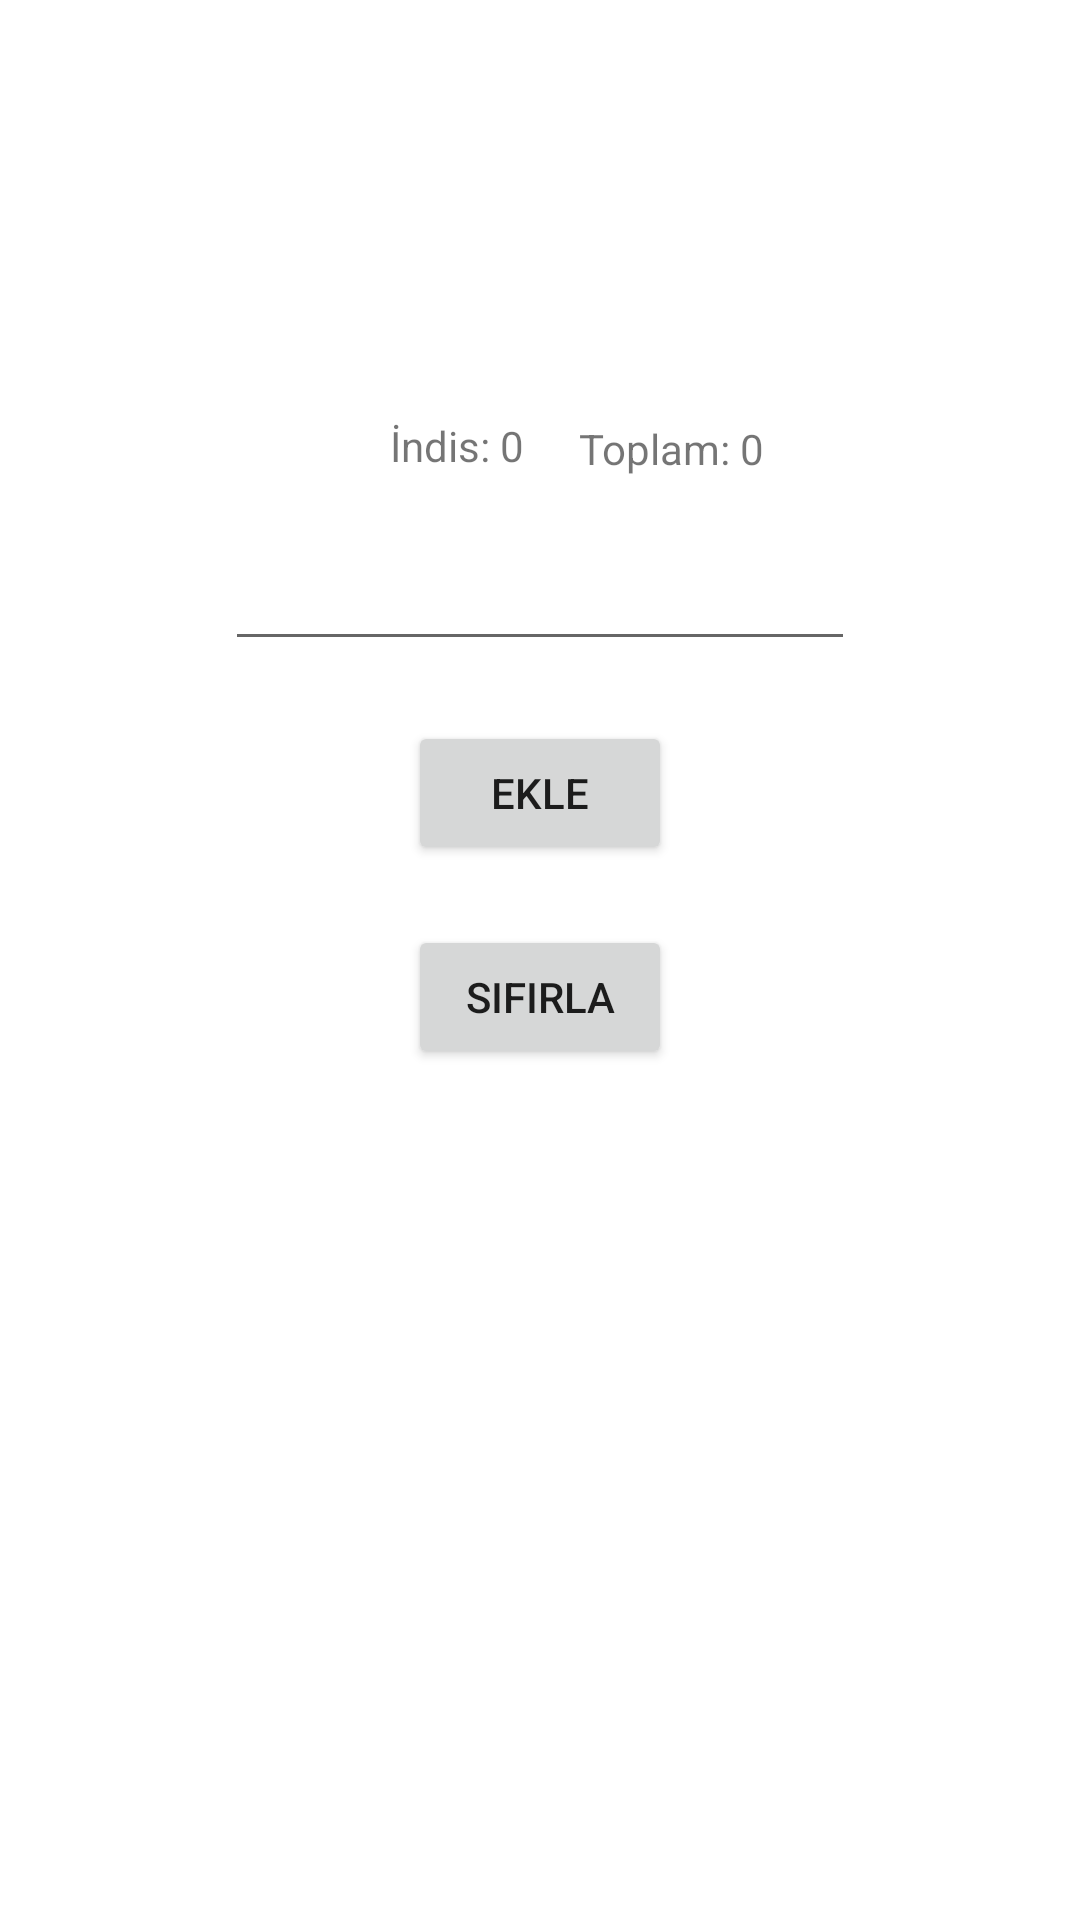

Here is an Android app screen rendered from its layout file. Give the layout XML and the strings, colors and styles it references.
<!-- AndroidManifest.xml: application theme Theme.MobilUygulama -->
<!-- res/layout/u5_uyg11.xml -->
<?xml version="1.0" encoding="utf-8"?>
<androidx.constraintlayout.widget.ConstraintLayout xmlns:android="http://schemas.android.com/apk/res/android"
    xmlns:tools="http://schemas.android.com/tools"
    android:layout_width="match_parent"
    android:layout_height="match_parent"
    xmlns:app="http://schemas.android.com/apk/res-auto">

    <TextView
        android:id="@+id/textViewIndis"
        android:layout_width="wrap_content"
        android:layout_height="wrap_content"
        android:layout_marginStart="130dp"
        android:layout_marginTop="88dp"
        android:layout_marginBottom="21dp"
        android:text="İndis: 0"
        app:layout_constraintBottom_toTopOf="@+id/editTextSayi"
        app:layout_constraintEnd_toStartOf="@+id/textViewToplam"
        app:layout_constraintHorizontal_bias="0.0"
        app:layout_constraintStart_toStartOf="parent"
        app:layout_constraintTop_toTopOf="parent"
        app:layout_constraintVertical_bias="1.0" />

    <TextView
        android:id="@+id/textViewToplam"
        android:layout_width="wrap_content"
        android:layout_height="wrap_content"
        android:layout_marginTop="140dp"
        android:text="Toplam: 0"
        app:layout_constraintEnd_toEndOf="parent"
        app:layout_constraintHorizontal_bias="0.647"
        app:layout_constraintStart_toStartOf="parent"
        app:layout_constraintTop_toTopOf="parent" />

    <EditText
        android:id="@+id/editTextSayi"
        android:layout_width="wrap_content"
        android:layout_height="wrap_content"
        android:layout_marginTop="20dp"
        android:ems="10"
        android:inputType="number"
        app:layout_constraintEnd_toEndOf="parent"
        app:layout_constraintStart_toStartOf="parent"
        app:layout_constraintTop_toBottomOf="@+id/textViewToplam" />
    <Button
        android:id="@+id/buttonEkle"
        android:layout_width="wrap_content"
        android:layout_height="wrap_content"
        android:layout_marginTop="20dp"
        android:text="Ekle"
        app:layout_constraintEnd_toEndOf="parent"
        app:layout_constraintStart_toStartOf="parent"
        app:layout_constraintTop_toBottomOf="@+id/editTextSayi" />
    <Button
        android:id="@+id/buttonSifirla"
        android:layout_width="wrap_content"
        android:layout_height="wrap_content"
        android:layout_marginTop="20dp"
        android:text="Sıfırla"
        app:layout_constraintEnd_toEndOf="parent"
        app:layout_constraintStart_toStartOf="parent"
        app:layout_constraintTop_toBottomOf="@+id/buttonEkle" />

</androidx.constraintlayout.widget.ConstraintLayout>
<!-- resources referenced by this layout -->
<resources>
  <style name="Theme.MobilUygulama" parent="Theme.MaterialComponents.DayNight.DarkActionBar">
          
          <item name="colorPrimary">@color/purple_500</item>
          <item name="colorPrimaryVariant">@color/purple_700</item>
          <item name="colorOnPrimary">@color/white</item>
          
          <item name="colorSecondary">@color/teal_200</item>
          <item name="colorSecondaryVariant">@color/teal_700</item>
          <item name="colorOnSecondary">@color/black</item>
          
          <item name="android:statusBarColor" tools:targetApi="l">?attr/colorPrimaryVariant</item>
          
      </style>
  <color name="purple_500">#FF6200EE</color>
  <color name="purple_700">#FF3700B3</color>
  <color name="white">#FFFFFFFF</color>
  <color name="teal_200">#FF03DAC5</color>
  <color name="teal_700">#FF018786</color>
  <color name="black">#FF000000</color>
</resources>
